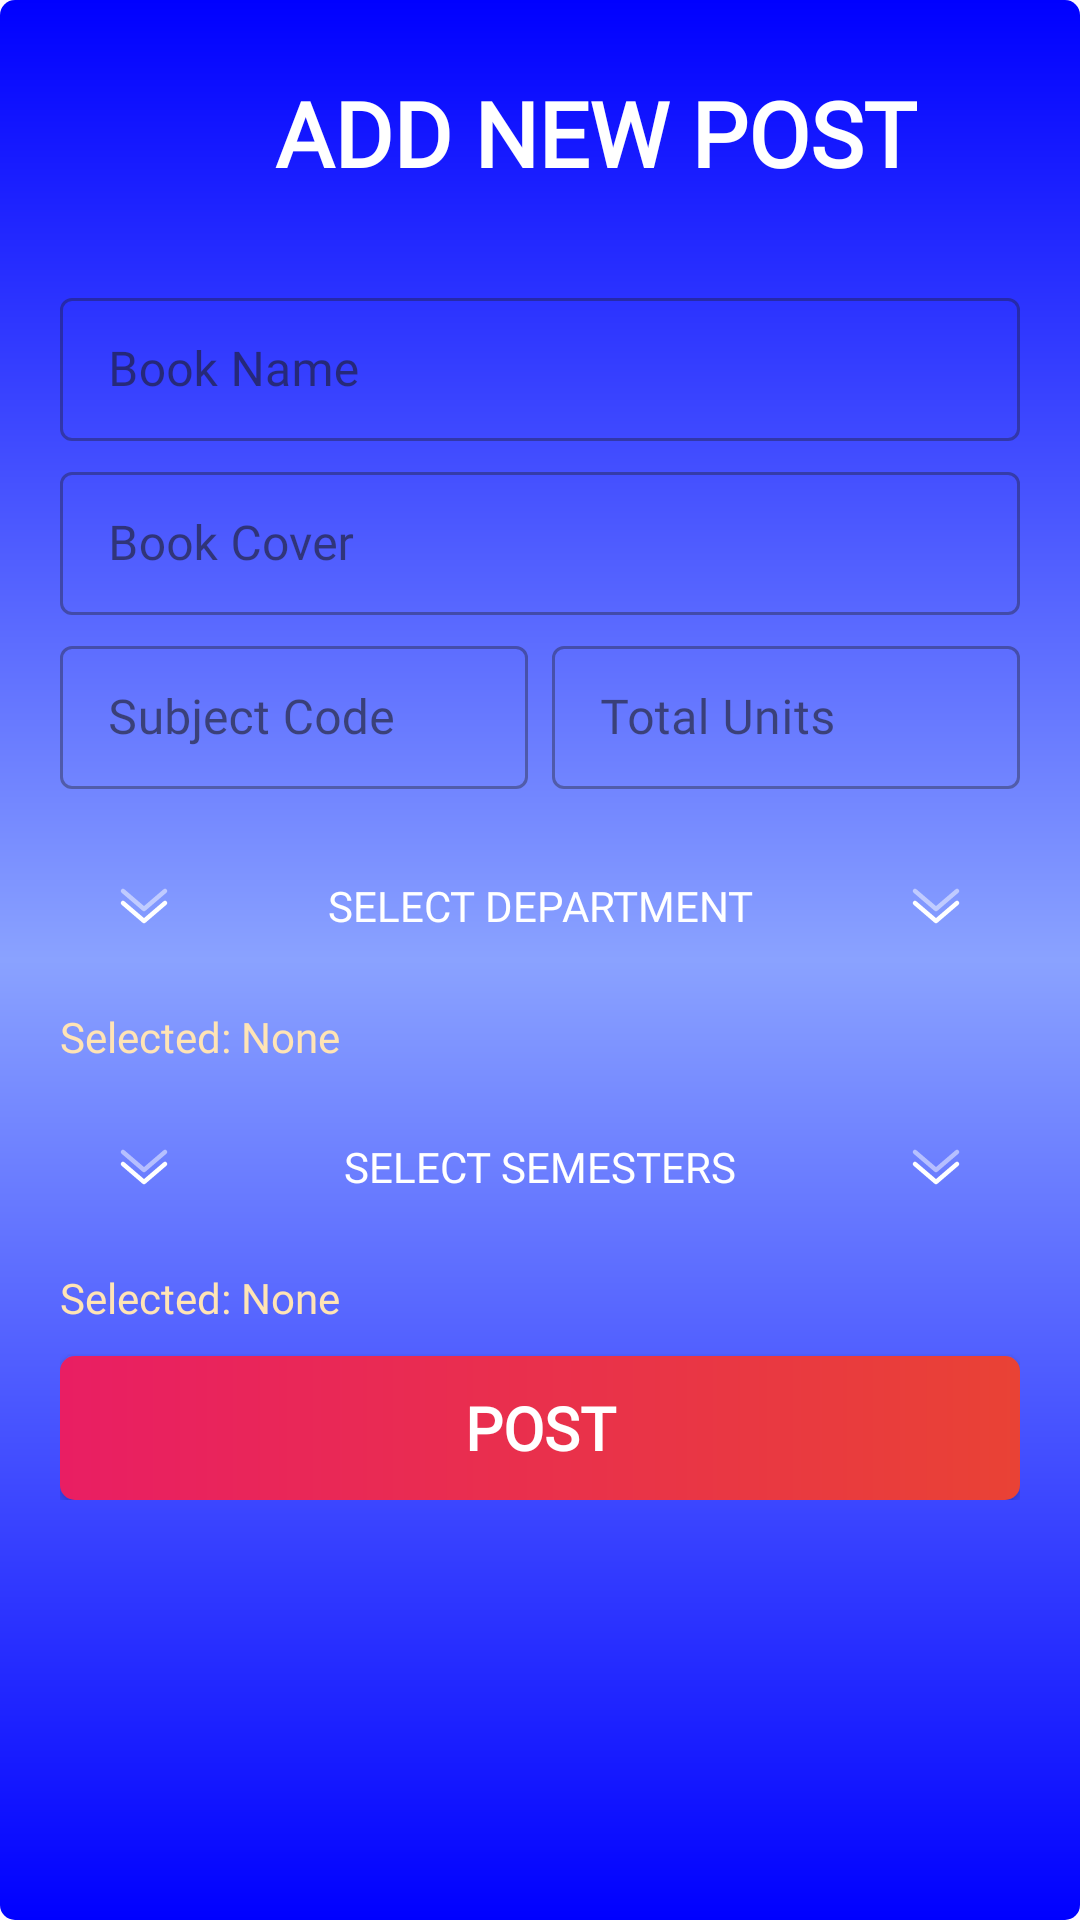

Layout XML and referenced resources for this Android screen:
<!-- AndroidManifest.xml: application theme Theme.SEAdminPanel -->
<!-- res/layout/activity_add_new_book.xml -->
<?xml version="1.0" encoding="utf-8"?>
<androidx.constraintlayout.widget.ConstraintLayout xmlns:android="http://schemas.android.com/apk/res/android"
    xmlns:app="http://schemas.android.com/apk/res-auto"
    xmlns:tools="http://schemas.android.com/tools"
    android:id="@+id/main"
    android:layout_width="match_parent"
    android:layout_height="match_parent"
    android:background="@drawable/bg_sub_activity"
    android:orientation="vertical"
    tools:context=".ui.AddNewPostActivity">

    <LinearLayout
        android:id="@+id/btnBack"
        android:layout_width="40dp"
        android:layout_height="40dp"
        android:layout_margin="24dp"
        android:background="@drawable/circle_shadow_icon"
        android:elevation="20dp"
        android:gravity="center"
        android:orientation="horizontal"
        app:layout_constraintStart_toStartOf="parent"
        app:layout_constraintTop_toTopOf="parent">

        <ImageView
            android:layout_width="35dp"
            android:layout_height="35dp"
            android:layout_marginEnd="3dp"
            android:contentDescription="@string/menu_image"
            android:elevation="20dp"
            android:padding="4dp"
            android:src="@drawable/back" />

    </LinearLayout>

    <TextView
        android:id="@+id/tvSmart"
        android:layout_width="wrap_content"
        android:layout_height="wrap_content"
        android:layout_marginStart="16dp"
        android:elevation="30dp"
        android:fontFamily="@font/changa_variable_wght"
        android:letterSpacing="0.0"
        android:text="@string/add_new_post"
        android:textAllCaps="true"
        android:textColor="@color/white"
        android:textSize="30sp"
        android:textStyle="bold"
        app:layout_constraintBottom_toBottomOf="@+id/btnBack"
        app:layout_constraintEnd_toStartOf="@+id/guideline2"
        app:layout_constraintHorizontal_bias="0.25"
        app:layout_constraintStart_toEndOf="@+id/btnBack"
        app:layout_constraintTop_toTopOf="@+id/btnBack" />

    <ScrollView
        android:id="@+id/scrollView2"
        android:layout_width="0dp"
        android:layout_height="0dp"
        android:layout_marginTop="10dp"
        android:padding="20dp"
        app:layout_constraintBottom_toBottomOf="parent"
        app:layout_constraintEnd_toEndOf="parent"
        app:layout_constraintStart_toStartOf="parent"
        app:layout_constraintTop_toBottomOf="@+id/btnBack">

        <LinearLayout
            android:id="@+id/linearLayout"
            android:layout_width="match_parent"
            android:layout_height="wrap_content"
            android:orientation="vertical">

            <com.google.android.material.textfield.TextInputLayout
                android:id="@+id/addBookNameLabel"
                style="@style/Widget.MaterialComponents.TextInputLayout.OutlinedBox.Dense"
                android:layout_width="match_parent"
                android:layout_height="wrap_content"
                android:layout_marginBottom="5dp"
                android:hint="@string/book_name"
                app:hintTextColor="@color/white">

                <com.google.android.material.textfield.TextInputEditText
                    android:id="@+id/addBookName"
                    android:layout_width="match_parent"
                    android:layout_height="wrap_content"
                    android:fontFamily="@font/changa_variable_wght"
                    android:inputType="text"
                    android:textColor="@color/white" />

            </com.google.android.material.textfield.TextInputLayout>

            <com.google.android.material.textfield.TextInputLayout
                android:id="@+id/addBookCoverLabel"
                style="@style/Widget.MaterialComponents.TextInputLayout.OutlinedBox.Dense"
                android:layout_width="match_parent"
                android:layout_height="wrap_content"
                android:hint="@string/book_cover"
                android:layout_marginBottom="5dp"
                app:hintTextColor="@color/white">

                <com.google.android.material.textfield.TextInputEditText
                    android:id="@+id/addBookCover"
                    android:layout_width="match_parent"
                    android:layout_height="wrap_content"
                    android:fontFamily="@font/changa_variable_wght"
                    android:inputType="text"
                    android:textColor="@color/white" />

            </com.google.android.material.textfield.TextInputLayout>

            <LinearLayout
                android:layout_width="match_parent"
                android:layout_height="wrap_content"
                android:baselineAligned="false"
                android:orientation="horizontal"
                android:layout_marginBottom="5dp"
                android:weightSum="2">

                <com.google.android.material.textfield.TextInputLayout
                    android:id="@+id/addBookCodeLabel"
                    style="@style/Widget.MaterialComponents.TextInputLayout.OutlinedBox.Dense"
                    android:layout_width="match_parent"
                    android:layout_height="wrap_content"
                    android:hint="@string/subject_code"
                    android:layout_marginEnd="4dp"
                    android:layout_weight="1"
                    app:hintTextColor="@color/white">

                    <com.google.android.material.textfield.TextInputEditText
                        android:id="@+id/addBookCode"
                        android:layout_width="match_parent"
                        android:layout_height="wrap_content"
                        android:fontFamily="@font/changa_variable_wght"
                        android:inputType="number"
                        android:textColor="@color/white" />

                </com.google.android.material.textfield.TextInputLayout>

                <com.google.android.material.textfield.TextInputLayout
                    android:id="@+id/addBookTotalUnitLabel"
                    style="@style/Widget.MaterialComponents.TextInputLayout.OutlinedBox.Dense"
                    android:layout_width="match_parent"
                    android:layout_height="wrap_content"
                    android:hint="@string/total_units"
                    android:layout_weight="1"
                    android:layout_marginStart="4dp"
                    app:hintTextColor="@color/white">

                    <com.google.android.material.textfield.TextInputEditText
                        android:id="@+id/addBookTotalUnit"
                        android:layout_width="match_parent"
                        android:fontFamily="@font/changa_variable_wght"
                        android:layout_height="wrap_content"
                        android:inputType="number"
                        android:textColor="@color/white" />

                </com.google.android.material.textfield.TextInputLayout>

            </LinearLayout>


            <androidx.appcompat.widget.AppCompatButton
                android:id="@+id/departmentSelectButton"
                android:layout_width="match_parent"
                android:layout_height="wrap_content"
                android:text="@string/select_department"
                android:drawableStart="@drawable/sl_double_alt_arrow_down"
                android:drawableEnd="@drawable/sl_double_alt_arrow_down"
                android:fontFamily="@font/changa_variable_wght"
                android:layout_marginTop="10dp"
                android:background="@drawable/bg_button"
                android:textColor="@color/white"
                android:paddingStart="16dp"
                android:paddingEnd="16dp"
                />

            <com.google.android.material.textview.MaterialTextView
                android:id="@+id/selectedDepartmentsText"
                android:layout_marginTop="10dp"
                android:layout_marginBottom="10dp"
                android:layout_width="match_parent"
                android:layout_height="wrap_content"
                android:fontFamily="@font/changa_variable_wght"
                android:text="@string/selected_none"
                android:textColor="@color/yellow__Moccasin"
                />

            <androidx.appcompat.widget.AppCompatButton
                android:id="@+id/semesterSelectButton"
                android:layout_width="match_parent"
                android:layout_height="wrap_content"
                android:text="@string/select_semesters"
                android:drawableStart="@drawable/sl_double_alt_arrow_down"
                android:fontFamily="@font/changa_variable_wght"
                android:drawableEnd="@drawable/sl_double_alt_arrow_down"
                android:background="@drawable/bg_button"
                android:textColor="@color/white"
                android:paddingStart="16dp"
                android:paddingEnd="16dp"
                />

            <com.google.android.material.textview.MaterialTextView
                android:id="@+id/selectedSemestersText"
                android:layout_marginTop="10dp"
                android:layout_marginBottom="10dp"
                android:layout_width="match_parent"
                android:fontFamily="@font/changa_variable_wght"
                android:layout_height="wrap_content"
                android:text="@string/selected_none"
                android:textColor="@color/yellow__Moccasin"
                />

            <androidx.appcompat.widget.AppCompatButton
                android:id="@+id/postButton"
                android:layout_width="match_parent"
                android:layout_height="wrap_content"
                android:text="@string/post"
                android:fontFamily="@font/changa_variable_wght"
                android:background="@drawable/bg_post"
                android:textColor="@color/white"
                android:textSize="20sp"
                android:textStyle="bold"
                />

        </LinearLayout>
    </ScrollView>

    <androidx.constraintlayout.widget.Guideline
        android:id="@+id/guideline"
        android:layout_width="wrap_content"
        android:layout_height="wrap_content"
        android:orientation="vertical"
        app:layout_constraintGuide_begin="20dp" />

    <androidx.constraintlayout.widget.Guideline
        android:id="@+id/guideline2"
        android:layout_width="wrap_content"
        android:layout_height="wrap_content"
        android:orientation="vertical"
        app:layout_constraintGuide_end="20dp" />


    <ImageView
        android:id="@+id/imageView2"
        android:layout_width="0dp"
        android:layout_height="300dp"
        android:scaleType="fitXY"
        android:contentDescription="@string/background"
        android:src="@drawable/circles"
        app:layout_constraintEnd_toEndOf="parent"
        app:layout_constraintStart_toStartOf="parent"
        app:layout_constraintTop_toTopOf="parent" />

    <ImageView
        android:id="@+id/imageView3"
        android:layout_width="0dp"
        android:layout_height="300dp"
        android:contentDescription="@string/background"
        android:rotation="180"
        android:scaleType="fitXY"
        android:src="@drawable/circles"
        app:layout_constraintBottom_toBottomOf="parent"
        app:layout_constraintEnd_toEndOf="parent"
        app:layout_constraintStart_toStartOf="parent" />


</androidx.constraintlayout.widget.ConstraintLayout>
<!-- resources referenced by this layout -->
<resources>
  <color name="white">#FFFFFFFF</color>
  <color name="yellow__Moccasin">#FFE4B5</color>
  <!-- drawable bg_post (drawable) -->
  <?xml version="1.0" encoding="utf-8"?>
  <shape xmlns:android="http://schemas.android.com/apk/res/android"
      android:shape="rectangle">
  
      <corners android:radius="5dp"/>
      <gradient android:startColor="@color/clr2.1"
          android:endColor="@color/google__Red"/>
  
  </shape>
  <!-- drawable bg_sub_activity (drawable) -->
  <?xml version="1.0" encoding="utf-8"?>
  <shape xmlns:android="http://schemas.android.com/apk/res/android"
      android:shape="rectangle">
  
      <corners android:radius="5dp"/>
      <gradient android:startColor="@color/blue"
          android:centerColor="@color/BtnGradientBlue__Dark"
          android:endColor="@color/blue"
          android:angle="90"/>
  
  
  </shape>
  <!-- drawable sl_double_alt_arrow_down (drawable) -->
  <vector xmlns:android="http://schemas.android.com/apk/res/android"
      android:width="24dp"
      android:height="24dp"
      android:viewportWidth="24"
      android:viewportHeight="24">
  
      <path
          android:fillColor="#00000000"
          android:pathData="M19,11L12,17L5,11"
          android:strokeWidth="1.5"
          android:strokeColor="@color/white"
          android:strokeLineCap="round"
          android:strokeLineJoin="round" />
  
      <path
          android:fillAlpha="0.5"
          android:fillColor="#00000000"
          android:pathData="M19,7L12,13L5,7"
          android:strokeWidth="1.5"
          android:strokeAlpha="0.5"
          android:strokeColor="@color/white"
          android:strokeLineCap="round"
          android:strokeLineJoin="round" />
  
  </vector>
  <string name="add_new_post">Add New Post</string>
  <string name="background">Background</string>
  <string name="book_cover">Book Cover</string>
  <string name="book_name">Book Name</string>
  <string name="menu_image">Menu image</string>
  <string name="post">Post</string>
  <string name="select_department">Select Department</string>
  <string name="select_semesters">Select Semesters</string>
  <string name="selected_none">Selected: None</string>
  <string name="subject_code">Subject Code</string>
  <string name="total_units">Total Units</string>
  <style name="Theme.SEAdminPanel" parent="Base.Theme.SEAdminPanel" />
  <color name="clr2.1">#E91E63</color>
  <color name="google__Red">#E94235</color>
  <color name="blue">#0000FF</color>
  <color name="BtnGradientBlue__Dark">#8AA2FF</color>
  <style name="Base.Theme.SEAdminPanel" parent="Theme.Material3.DayNight.NoActionBar">
          
          
      </style>
</resources>
